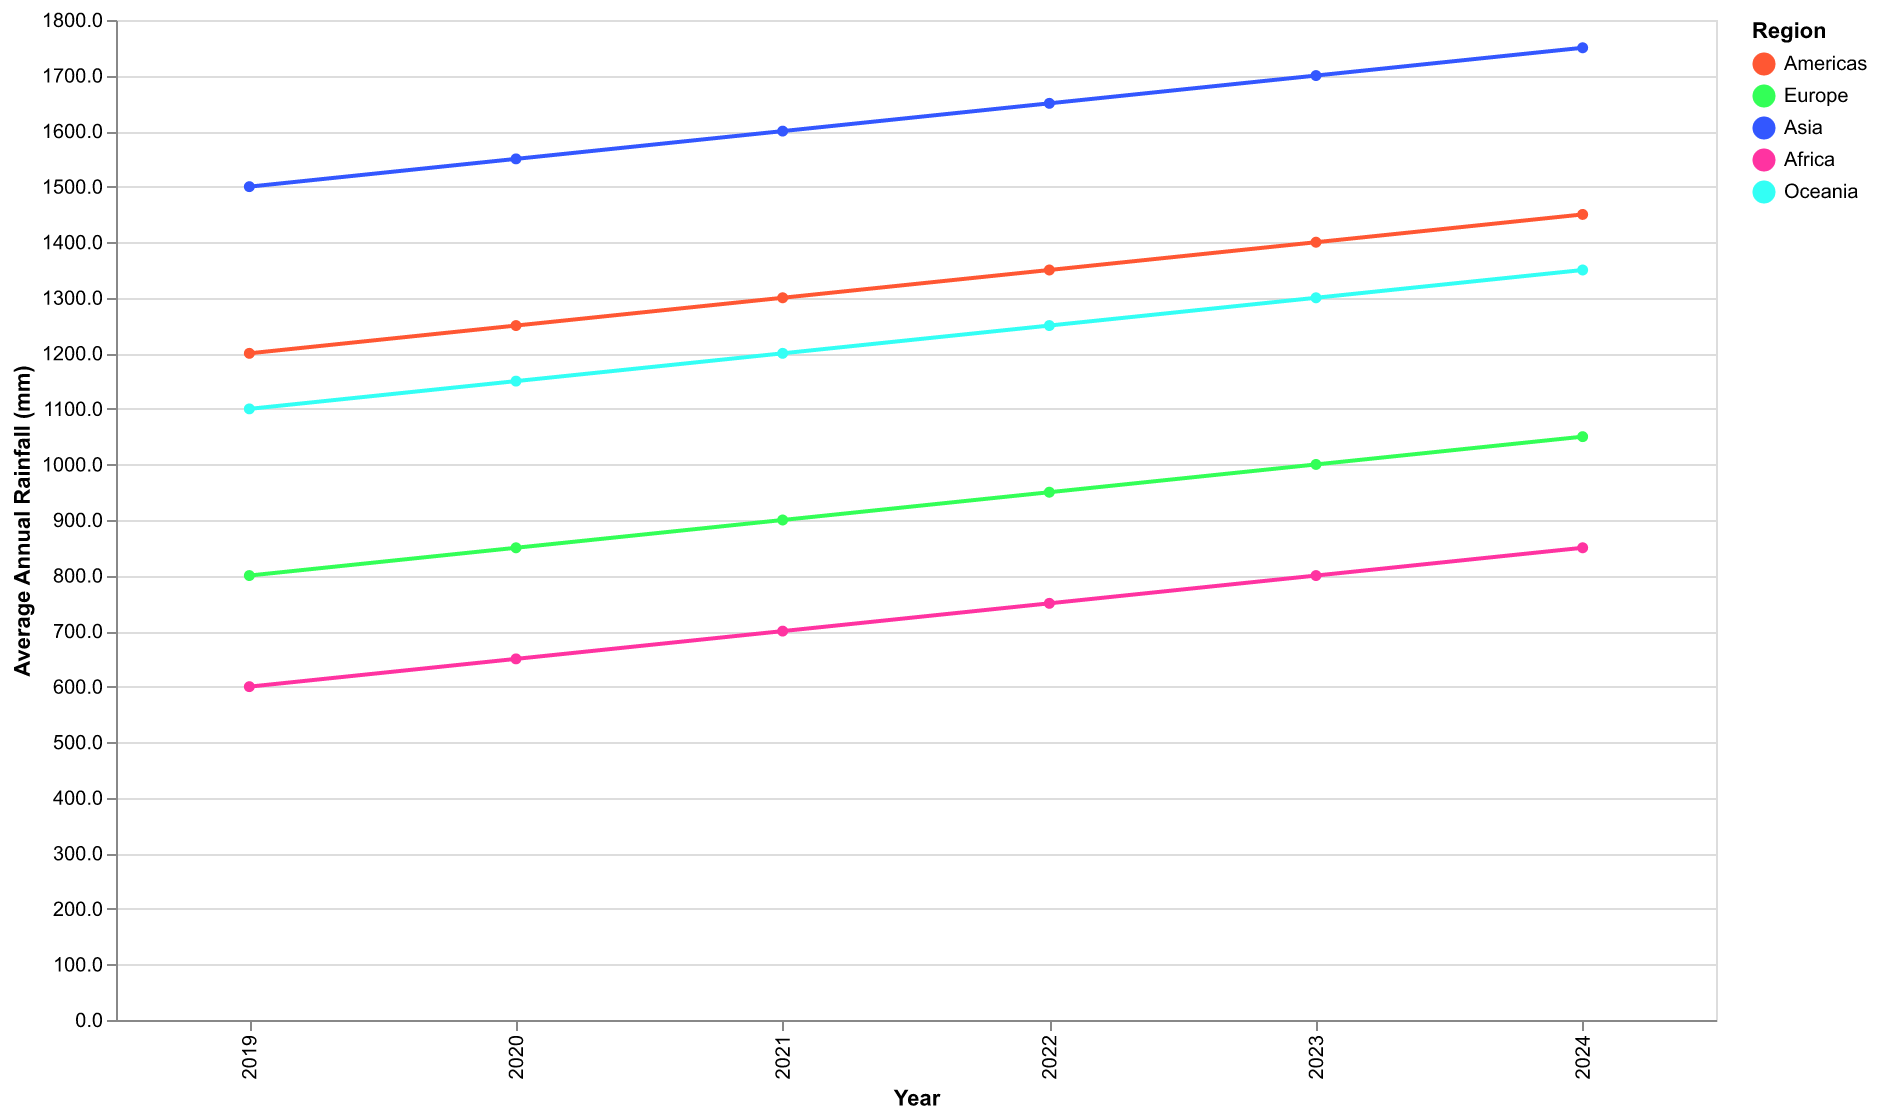

The data file committed next to this chart (first rows):
Year, Americas, Europe, Asia, Africa, Oceania
2019, 1200, 800, 1500, 600, 1100
2020, 1250, 850, 1550, 650, 1150
2021, 1300, 900, 1600, 700, 1200
2022, 1350, 950, 1650, 750, 1250
2023, 1400, 1000, 1700, 800, 1300
2024, 1450, 1050, 1750, 850, 1350
